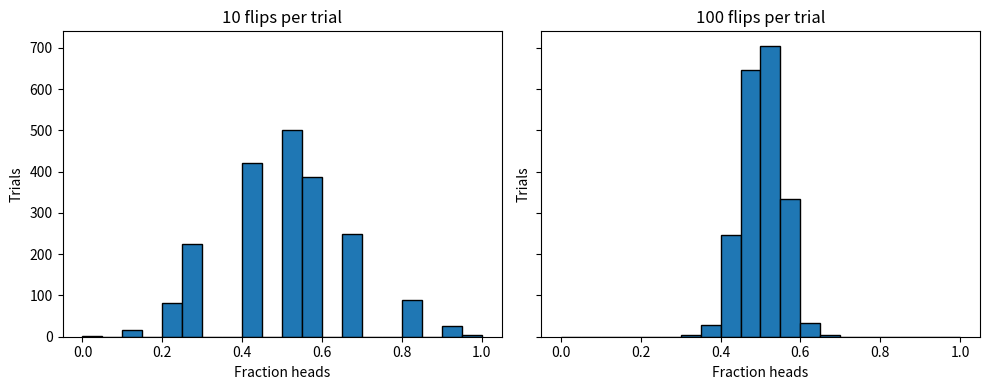

Write the Python code that produced this figure.
# Install only if needed, then restart the kernel.
# %pip install numpy matplotlib

import random

import matplotlib.pyplot as plt
import numpy as np

rng = random.Random(2502)
rolls = [rng.randint(1, 6) for _ in range(10)]
heads = 0
for _ in range(10):
    if rng.random() < 0.5:
        heads += 1
print("Ten die rolls:", rolls)
print("Fraction of heads:", heads / 10)

generator = np.random.default_rng(2502)
number_of_trials = 2000
fig, axes = plt.subplots(1, 2, figsize=(10, 4), sharex=True, sharey=True)
for ax, flips_per_trial in zip(axes, [10, 100]):
    fractions = (
        generator.binomial(flips_per_trial, 0.5, size=number_of_trials)
        / flips_per_trial
    )
    ax.hist(fractions, bins=np.linspace(0, 1, 21), edgecolor="black")
    ax.set(
        xlabel="Fraction heads",
        ylabel="Trials",
        title=f"{flips_per_trial} flips per trial",
    )
    print(
        flips_per_trial, "flips; mean:", fractions.mean(), "SD:", fractions.std(ddof=1)
    )
plt.tight_layout()
plt.show()

fractions = generator.binomial(100, 0.5, size=number_of_trials) / 100
mean = fractions.mean()
standard_error = fractions.std(ddof=1) / np.sqrt(number_of_trials)
print(
    "Approximate interval for model mean:",
    mean - 1.96 * standard_error,
    mean + 1.96 * standard_error,
)
